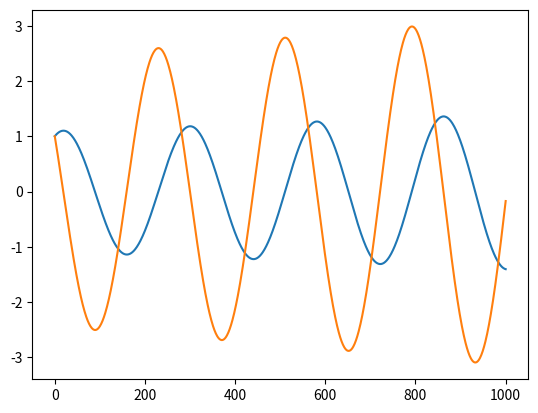

Reproduce this figure in Python.
# -*- coding: utf-8 -*-
"""
Created on Thu Sep  2 16:20:16 2021

@author: Teerasit
"""

import numpy as np
import matplotlib.pyplot as plt

R = [1]
J = [1]
a = 1
b = 5
dt = 0.01

for i in range(0,1000):
    
    R1 = (a * J[i] * dt) + R[i]
    J1 = (-b * R[i] * dt) + J[i]
    
    R.append(R1)
    J.append(J1)
    
plt.plot(R)
plt.plot(J)
plt.show()